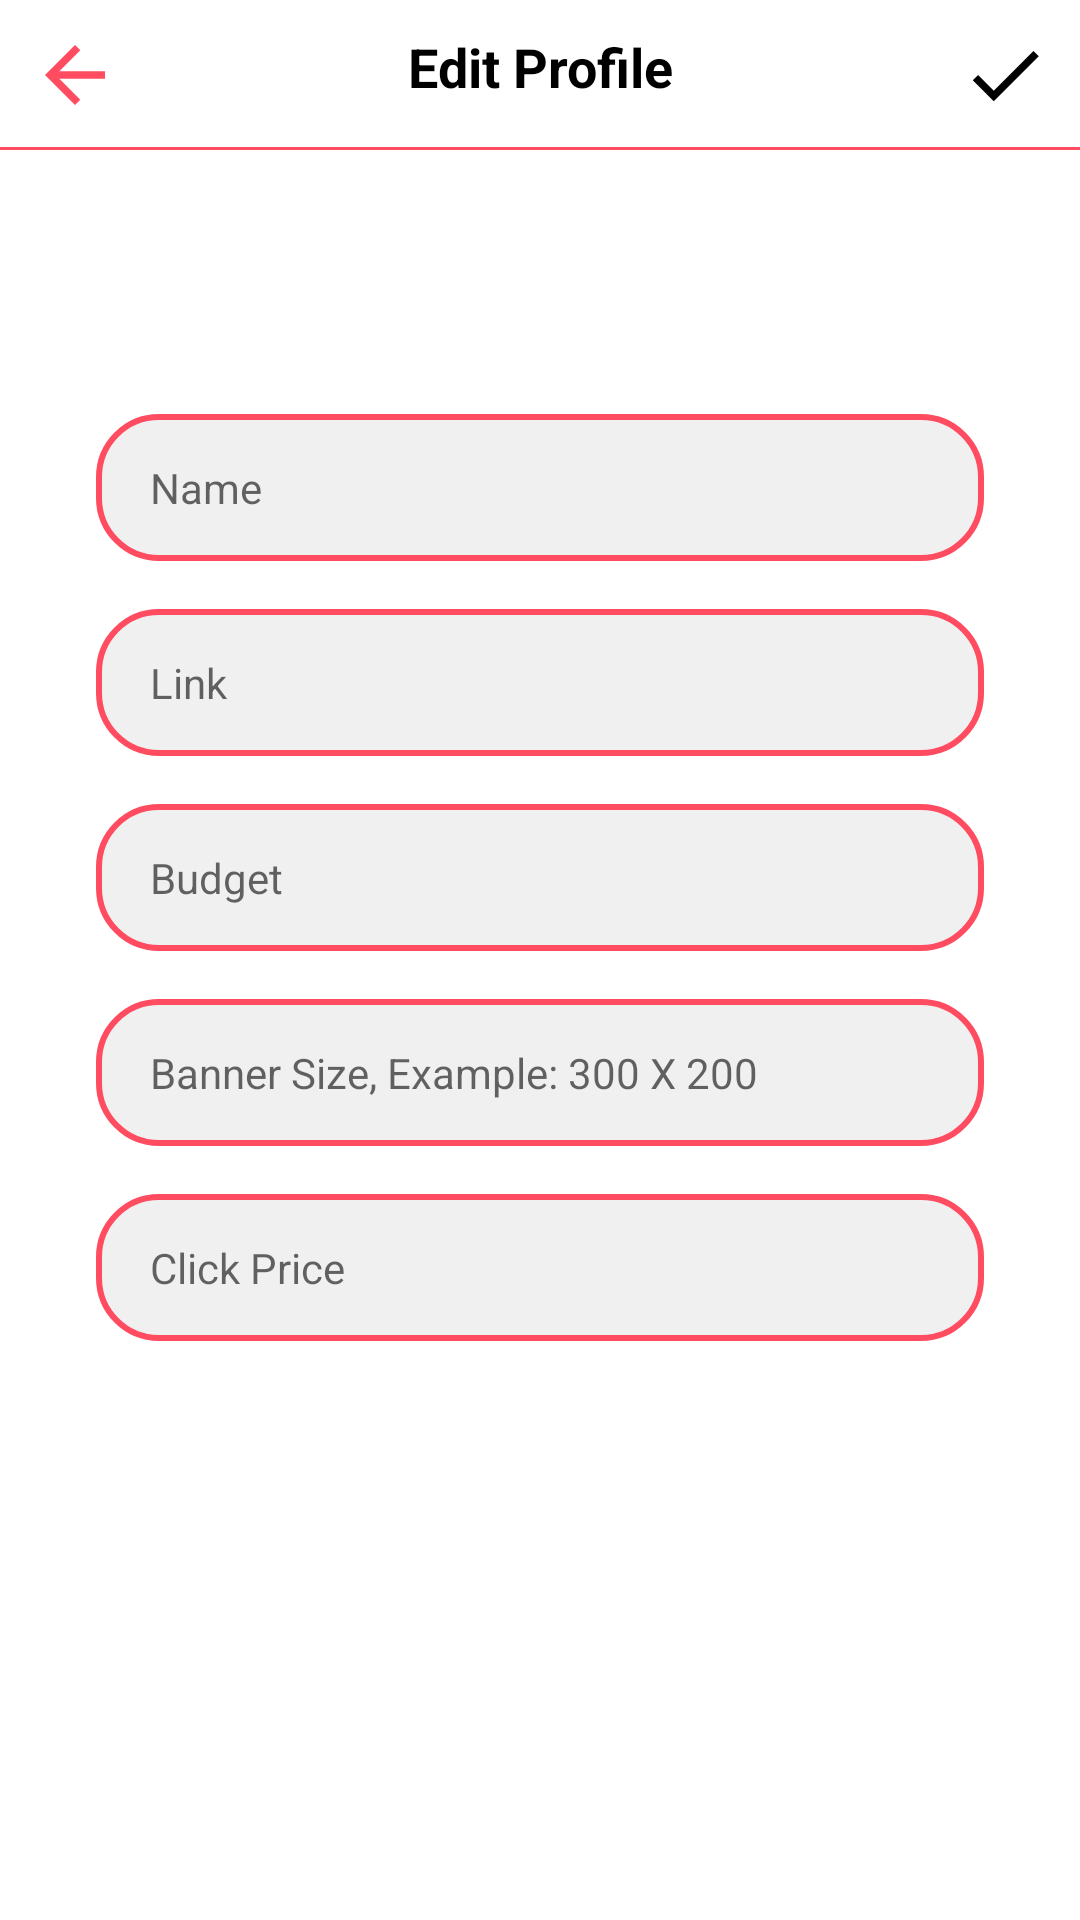

Reconstruct the res/layout file that produces this screen, plus the resources it refers to.
<!-- AndroidManifest.xml: application theme AppTheme -->
<!-- res/layout/activity_add_campaign.xml -->
<?xml version="1.0" encoding="utf-8"?>
<androidx.constraintlayout.widget.ConstraintLayout xmlns:android="http://schemas.android.com/apk/res/android"
    xmlns:app="http://schemas.android.com/apk/res-auto"
    xmlns:tools="http://schemas.android.com/tools"
    android:layout_width="match_parent"
    android:layout_height="match_parent"
    tools:context=".AddCampaignActivity">

    <include
        android:id="@+id/toolbar"
        layout="@layout/toolbar"
        app:layout_constraintEnd_toEndOf="parent"
        app:layout_constraintStart_toStartOf="parent"
        app:layout_constraintTop_toTopOf="parent" />

    <EditText
        android:id="@+id/et_name"
        android:layout_width="match_parent"
        android:layout_height="wrap_content"
        android:layout_marginStart="32dp"
        android:layout_marginTop="88dp"
        android:layout_marginEnd="32dp"
        android:background="@drawable/border_rounded_corner"
        android:hint="Name"
        android:inputType="textPersonName"
        android:maxLines="1"
        android:paddingStart="18dp"
        android:paddingTop="15dp"
        android:paddingEnd="18dp"
        android:paddingBottom="15dp"
        android:textColor="@color/colorPrimary"
        android:textSize="14sp"
        app:layout_constraintEnd_toEndOf="parent"
        app:layout_constraintHorizontal_bias="0.0"
        app:layout_constraintStart_toStartOf="parent"
        app:layout_constraintTop_toBottomOf="@+id/toolbar" />

    <EditText
        android:id="@+id/et_link"
        android:layout_width="match_parent"
        android:layout_height="wrap_content"
        android:layout_marginStart="32dp"
        android:layout_marginTop="16dp"
        android:layout_marginEnd="32dp"
        android:background="@drawable/border_rounded_corner"
        android:hint="Link"
        android:inputType="text"
        android:maxLines="1"
        android:paddingStart="18dp"
        android:paddingTop="15dp"
        android:paddingEnd="18dp"
        android:paddingBottom="15dp"
        android:textColor="@color/colorPrimary"
        android:textSize="14sp"
        app:layout_constraintEnd_toEndOf="parent"
        app:layout_constraintHorizontal_bias="0.0"
        app:layout_constraintStart_toStartOf="parent"
        app:layout_constraintTop_toBottomOf="@+id/et_name" />

    <EditText
        android:id="@+id/et_budget"
        android:layout_width="match_parent"
        android:layout_height="wrap_content"
        android:layout_marginStart="32dp"
        android:layout_marginTop="16dp"
        android:layout_marginEnd="32dp"
        android:background="@drawable/border_rounded_corner"
        android:hint="Budget"
        android:inputType="numberDecimal"
        android:maxLines="1"
        android:paddingStart="18dp"
        android:paddingTop="15dp"
        android:paddingEnd="18dp"
        android:paddingBottom="15dp"
        android:textColor="@color/colorPrimary"
        android:textSize="14sp"
        app:layout_constraintEnd_toEndOf="parent"
        app:layout_constraintHorizontal_bias="0.0"
        app:layout_constraintStart_toStartOf="parent"
        app:layout_constraintTop_toBottomOf="@+id/et_link" />

    <EditText
        android:id="@+id/et_banner_size"
        android:layout_width="match_parent"
        android:layout_height="wrap_content"
        android:layout_marginStart="32dp"
        android:layout_marginTop="16dp"
        android:layout_marginEnd="32dp"
        android:background="@drawable/border_rounded_corner"
        android:hint="Banner Size, Example: 300 X 200"
        android:maxLines="1"
        android:paddingStart="18dp"
        android:inputType="text"
        android:paddingTop="15dp"
        android:paddingEnd="18dp"
        android:paddingBottom="15dp"
        android:textColor="@color/colorPrimary"
        android:textSize="14sp"
        app:layout_constraintEnd_toEndOf="parent"
        app:layout_constraintHorizontal_bias="0.0"
        app:layout_constraintStart_toStartOf="parent"
        app:layout_constraintTop_toBottomOf="@+id/et_budget" />

    <EditText
        android:id="@+id/et_click_price"
        android:layout_width="match_parent"
        android:layout_height="wrap_content"
        android:layout_marginStart="32dp"
        android:layout_marginTop="16dp"
        android:layout_marginEnd="32dp"
        android:background="@drawable/border_rounded_corner"
        android:hint="Click Price"
        android:inputType="numberDecimal"
        android:maxLines="1"
        android:paddingStart="18dp"
        android:paddingTop="15dp"
        android:paddingEnd="18dp"
        android:paddingBottom="15dp"
        android:textColor="@color/colorPrimary"
        android:textSize="14sp"
        app:layout_constraintEnd_toEndOf="parent"
        app:layout_constraintHorizontal_bias="1.0"
        app:layout_constraintStart_toStartOf="parent"
        app:layout_constraintTop_toBottomOf="@+id/et_banner_size" />

</androidx.constraintlayout.widget.ConstraintLayout>
<!-- res/layout/toolbar.xml (included above) -->
<?xml version="1.0" encoding="utf-8"?>
<RelativeLayout xmlns:android="http://schemas.android.com/apk/res/android"
    android:layout_width="match_parent"
    android:layout_height="wrap_content">

    <LinearLayout
        android:id="@+id/linear_layout"
        android:layout_width="match_parent"
        android:layout_height="wrap_content"
        android:orientation="horizontal"
        android:padding="10dp">

        <ImageButton
            android:layout_width="wrap_content"
            android:background="?attr/selectableItemBackgroundBorderless"
            android:onClick="back"
            android:layout_height="wrap_content"
            android:src="@drawable/ic_short_arrow" />

        <TextView
            android:id="@+id/headline"
            android:layout_width="0dp"
            android:layout_height="wrap_content"
            android:layout_weight="1"
            android:gravity="center"
            android:text="Edit Profile"
            android:textColor="@android:color/black"
            android:textSize="18sp"
            android:textStyle="bold" />

        <ImageButton
            android:id="@+id/img_confirm"
            android:onClick="confirm"
            android:background="?attr/selectableItemBackgroundBorderless"
            android:layout_width="wrap_content"
            android:layout_height="wrap_content"
            android:src="@drawable/ic_check" />

        <ProgressBar
            android:id="@+id/pb_profile"
            android:layout_width="30dp"
            android:layout_height="30dp"
            android:visibility="gone" />

    </LinearLayout>

    <View
        android:layout_width="match_parent"
        android:layout_height="1dp"
        android:layout_alignBottom="@+id/linear_layout"
        android:background="@color/colorAccent" />

</RelativeLayout>
<!-- resources referenced by this layout -->
<resources>
  <color name="colorAccent">#ff4c60</color>
  <color name="colorPrimary">#25364F</color>
  <!-- drawable border_rounded_corner (drawable) -->
  <?xml version="1.0" encoding="utf-8"?>
  <shape xmlns:android="http://schemas.android.com/apk/res/android" android:shape="rectangle">
  <solid android:color="#F0F0F0"/>
      <stroke
          android:width="2dp"
          android:color="@color/colorAccent" />
  <corners android:radius="20dp"/>
  </shape>
  <!-- drawable ic_check (drawable) -->
  <vector xmlns:android="http://schemas.android.com/apk/res/android"
      android:width="30dp"
      android:height="30dp"
      android:tint="#000000"
      android:viewportWidth="24.0"
      android:viewportHeight="24.0">
      <path
          android:fillColor="#FF000000"
          android:pathData="M9,16.17L4.83,12l-1.42,1.41L9,19 21,7l-1.41,-1.41z" />
  </vector>
  <!-- drawable ic_short_arrow (drawable) -->
  <vector xmlns:android="http://schemas.android.com/apk/res/android"
      android:width="30dp"
      android:height="30dp"
      android:tint="@color/colorAccent"
      android:viewportWidth="24.0"
      android:viewportHeight="24.0">
      <path
          android:fillColor="#FF000000"
          android:pathData="M20,11H7.83l5.59,-5.59L12,4l-8,8 8,8 1.41,-1.41L7.83,13H20v-2z" />
  </vector>
  <style name="AppTheme" parent="Theme.MaterialComponents.Light.NoActionBar">
          
          <item name="colorPrimary">@android:color/white</item>
          <item name="colorPrimaryDark">@color/colorPrimaryDark</item>
          <item name="colorAccent">@color/colorAccent</item>
      </style>
  <color name="colorPrimaryDark">#202f45</color>
</resources>
